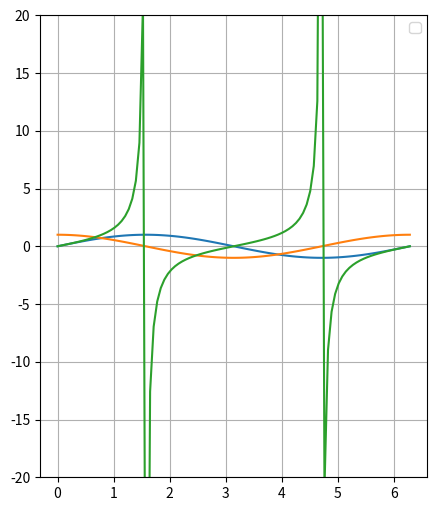

Recreate this plot in Python.
import numpy as np
import matplotlib.pyplot as plt

x = np.linspace(0, 2*np.pi, 100)




plt.figure(figsize=(5, 6))

plt.plot(x,np.sin(x) )


plt.plot(x, np.cos(x))


plt.plot(x,np.tan(x))


plt.ylim(-20, 20) 


plt.legend()
plt.grid(True)

plt.show()
